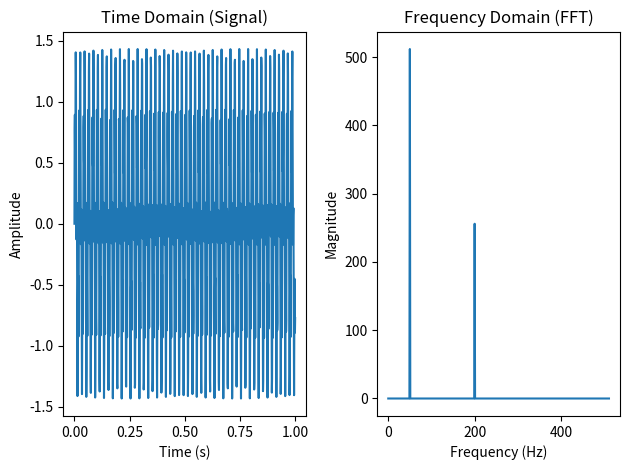

Reproduce this figure in Python.
import numpy
from matplotlib import pyplot

sample_rate = 1024
duration = 1
t = numpy.linspace(0, duration, sample_rate, endpoint=False)

freq1 = 50
freq2 = 200
signal = numpy.sin(2 * numpy.pi * freq1 * t) + 0.5 * numpy.sin(2 * numpy.pi * freq2 * t)

fft_result = numpy.fft.fft(signal)
freqs = numpy.fft.fftfreq(len(t), 1 / sample_rate)

positive_freqs = freqs[:sample_rate // 2]
magnitude = numpy.abs(fft_result)[:sample_rate // 2]

pyplot.subplot(1, 2, 1)
pyplot.plot(t, signal)
pyplot.title("Time Domain (Signal)")
pyplot.xlabel("Time (s)")
pyplot.ylabel("Amplitude")

pyplot.subplot(1, 2, 2)
pyplot.plot(positive_freqs, magnitude)
pyplot.title("Frequency Domain (FFT)")
pyplot.xlabel("Frequency (Hz)")
pyplot.ylabel("Magnitude")

pyplot.tight_layout()
pyplot.show()
